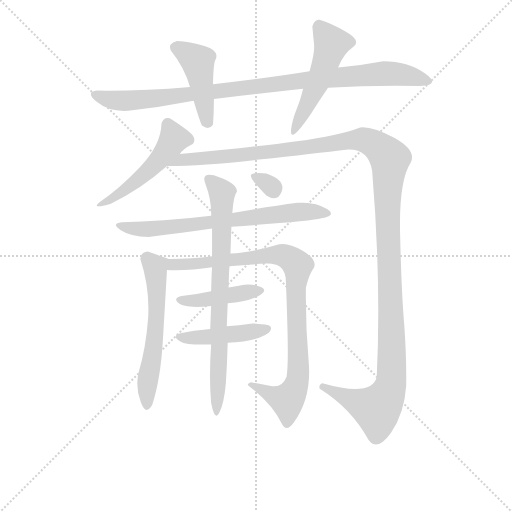
t = 0.00 s
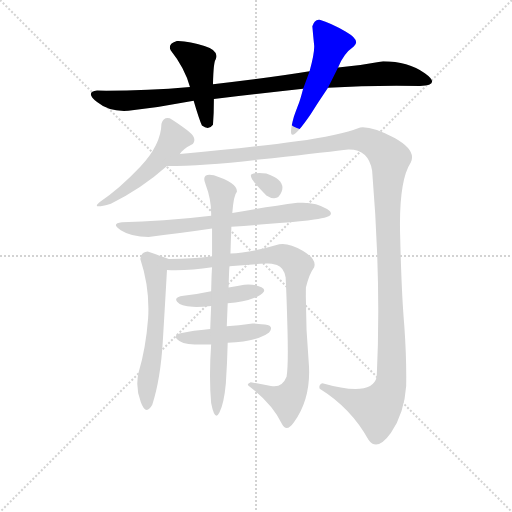
t = 1.91 s
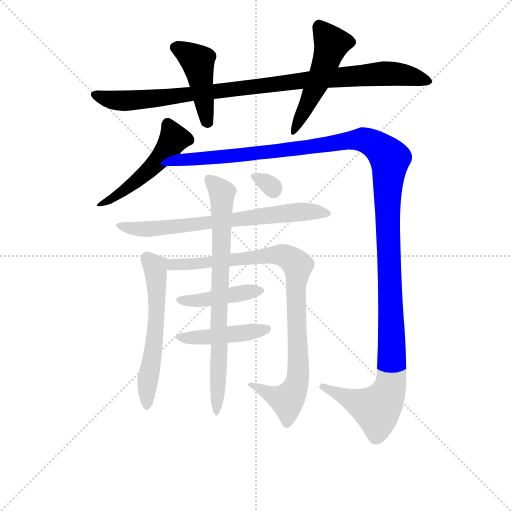
t = 3.81 s
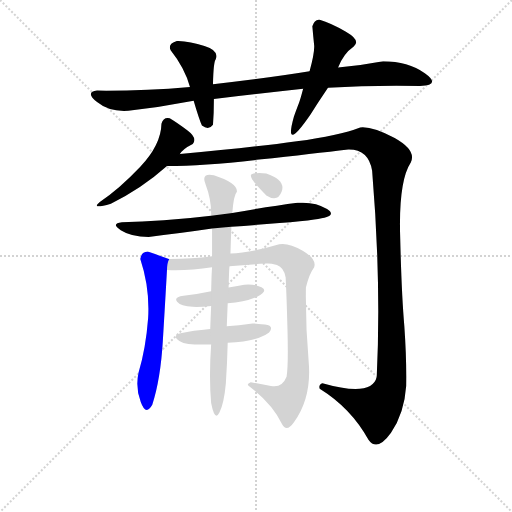
t = 5.71 s
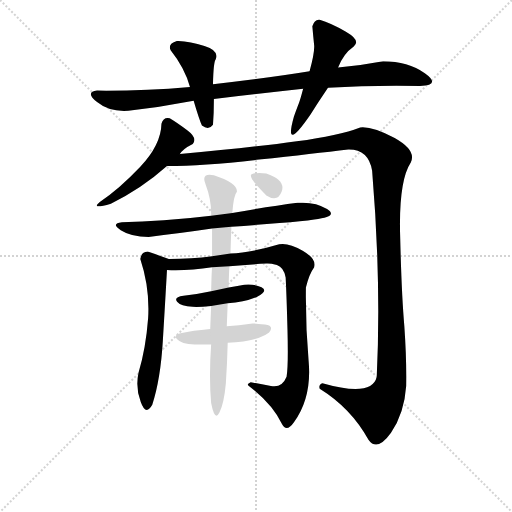
t = 7.62 s
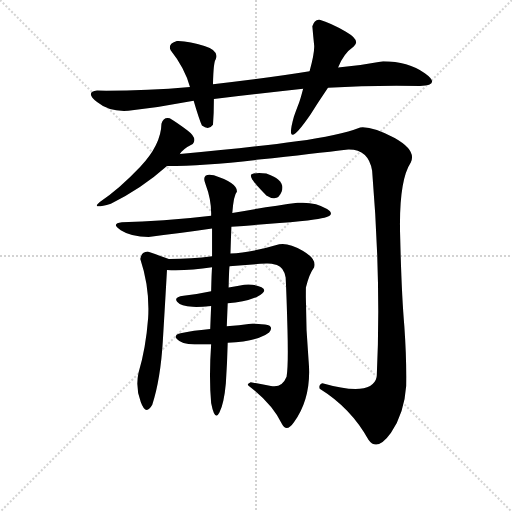
t = 9.52 s

The animated SVG that drew these frames (rendered in a browser with its animation timeline set to each time). Animation: 12 CSS @keyframes rules; one cycle of 9.52 s.

<svg version="1.1" viewBox="0 0 1024 1024" xmlns="http://www.w3.org/2000/svg">
  <g stroke="lightgray" stroke-dasharray="1,1" stroke-width="1" transform="scale(4, 4)">
    <line x1="0" y1="0" x2="256" y2="256"></line>
    <line x1="256" y1="0" x2="0" y2="256"></line>
    <line x1="128" y1="0" x2="128" y2="256"></line>
    <line x1="0" y1="128" x2="256" y2="128"></line>
  </g>
<g transform="scale(0.92, -0.92) translate(60, -900)">
   <style type="text/css">
    @keyframes keyframes0 {
      from {
       stroke: blue;
       stroke-dashoffset: 977;
       stroke-width: 128;
       }
       76% {
       animation-timing-function: step-end;
       stroke: blue;
       stroke-dashoffset: 0;
       stroke-width: 128;
       }
       to {
       stroke: black;
       stroke-width: 1024;
       }
       }
       #make-me-a-hanzi-animation-0 {
         animation: keyframes0 1.045085s both;
         animation-delay: 0.000000s;
         animation-timing-function: linear;
       }
    @keyframes keyframes1 {
      from {
       stroke: blue;
       stroke-dashoffset: 443;
       stroke-width: 128;
       }
       59% {
       animation-timing-function: step-end;
       stroke: blue;
       stroke-dashoffset: 0;
       stroke-width: 128;
       }
       to {
       stroke: black;
       stroke-width: 1024;
       }
       }
       #make-me-a-hanzi-animation-1 {
         animation: keyframes1 0.610514s both;
         animation-delay: 1.045085s;
         animation-timing-function: linear;
       }
    @keyframes keyframes2 {
      from {
       stroke: blue;
       stroke-dashoffset: 510;
       stroke-width: 128;
       }
       62% {
       animation-timing-function: step-end;
       stroke: blue;
       stroke-dashoffset: 0;
       stroke-width: 128;
       }
       to {
       stroke: black;
       stroke-width: 1024;
       }
       }
       #make-me-a-hanzi-animation-2 {
         animation: keyframes2 0.665039s both;
         animation-delay: 1.655599s;
         animation-timing-function: linear;
       }
    @keyframes keyframes3 {
      from {
       stroke: blue;
       stroke-dashoffset: 499;
       stroke-width: 128;
       }
       62% {
       animation-timing-function: step-end;
       stroke: blue;
       stroke-dashoffset: 0;
       stroke-width: 128;
       }
       to {
       stroke: black;
       stroke-width: 1024;
       }
       }
       #make-me-a-hanzi-animation-3 {
         animation: keyframes3 0.656087s both;
         animation-delay: 2.320638s;
         animation-timing-function: linear;
       }
    @keyframes keyframes4 {
      from {
       stroke: blue;
       stroke-dashoffset: 1431;
       stroke-width: 128;
       }
       82% {
       animation-timing-function: step-end;
       stroke: blue;
       stroke-dashoffset: 0;
       stroke-width: 128;
       }
       to {
       stroke: black;
       stroke-width: 1024;
       }
       }
       #make-me-a-hanzi-animation-4 {
         animation: keyframes4 1.414551s both;
         animation-delay: 2.976725s;
         animation-timing-function: linear;
       }
    @keyframes keyframes5 {
      from {
       stroke: blue;
       stroke-dashoffset: 709;
       stroke-width: 128;
       }
       70% {
       animation-timing-function: step-end;
       stroke: blue;
       stroke-dashoffset: 0;
       stroke-width: 128;
       }
       to {
       stroke: black;
       stroke-width: 1024;
       }
       }
       #make-me-a-hanzi-animation-5 {
         animation: keyframes5 0.826986s both;
         animation-delay: 4.391276s;
         animation-timing-function: linear;
       }
    @keyframes keyframes6 {
      from {
       stroke: blue;
       stroke-dashoffset: 580;
       stroke-width: 128;
       }
       65% {
       animation-timing-function: step-end;
       stroke: blue;
       stroke-dashoffset: 0;
       stroke-width: 128;
       }
       to {
       stroke: black;
       stroke-width: 1024;
       }
       }
       #make-me-a-hanzi-animation-6 {
         animation: keyframes6 0.722005s both;
         animation-delay: 5.218262s;
         animation-timing-function: linear;
       }
    @keyframes keyframes7 {
      from {
       stroke: blue;
       stroke-dashoffset: 923;
       stroke-width: 128;
       }
       75% {
       animation-timing-function: step-end;
       stroke: blue;
       stroke-dashoffset: 0;
       stroke-width: 128;
       }
       to {
       stroke: black;
       stroke-width: 1024;
       }
       }
       #make-me-a-hanzi-animation-7 {
         animation: keyframes7 1.001139s both;
         animation-delay: 5.940267s;
         animation-timing-function: linear;
       }
    @keyframes keyframes8 {
      from {
       stroke: blue;
       stroke-dashoffset: 426;
       stroke-width: 128;
       }
       58% {
       animation-timing-function: step-end;
       stroke: blue;
       stroke-dashoffset: 0;
       stroke-width: 128;
       }
       to {
       stroke: black;
       stroke-width: 1024;
       }
       }
       #make-me-a-hanzi-animation-8 {
         animation: keyframes8 0.596680s both;
         animation-delay: 6.941406s;
         animation-timing-function: linear;
       }
    @keyframes keyframes9 {
      from {
       stroke: blue;
       stroke-dashoffset: 443;
       stroke-width: 128;
       }
       59% {
       animation-timing-function: step-end;
       stroke: blue;
       stroke-dashoffset: 0;
       stroke-width: 128;
       }
       to {
       stroke: black;
       stroke-width: 1024;
       }
       }
       #make-me-a-hanzi-animation-9 {
         animation: keyframes9 0.610514s both;
         animation-delay: 7.538086s;
         animation-timing-function: linear;
       }
    @keyframes keyframes10 {
      from {
       stroke: blue;
       stroke-dashoffset: 765;
       stroke-width: 128;
       }
       71% {
       animation-timing-function: step-end;
       stroke: blue;
       stroke-dashoffset: 0;
       stroke-width: 128;
       }
       to {
       stroke: black;
       stroke-width: 1024;
       }
       }
       #make-me-a-hanzi-animation-10 {
         animation: keyframes10 0.872559s both;
         animation-delay: 8.148600s;
         animation-timing-function: linear;
       }
    @keyframes keyframes11 {
      from {
       stroke: blue;
       stroke-dashoffset: 309;
       stroke-width: 128;
       }
       50% {
       animation-timing-function: step-end;
       stroke: blue;
       stroke-dashoffset: 0;
       stroke-width: 128;
       }
       to {
       stroke: black;
       stroke-width: 1024;
       }
       }
       #make-me-a-hanzi-animation-11 {
         animation: keyframes11 0.501465s both;
         animation-delay: 9.021159s;
         animation-timing-function: linear;
       }
</style>
<path d="M 613.0 745.0 Q 526.0 731.0 403.0 717.0 L 353.0 711.0 Q 250.0 702.0 151.0 703.0 Q 124.0 700.0 151.0 678.0 Q 178.0 656.0 219.0 659.0 Q 288.0 667.0 361.0 681.0 L 405.0 685.0 Q 508.0 697.0 599.0 707.0 L 653.0 709.0 Q 748.0 715.0 853.0 713.0 Q 900.0 715.0 863.5 741.0 Q 827.0 767.0 773.0 767.0 Q 725.0 758.0 675.0 753.0 L 613.0 745.0 Z" fill="lightgray"></path> 
<path d="M 403.0 717.0 Q 404.0 765.0 409.0 771.0 Q 417.0 790.0 384.5 800.0 Q 352.0 810.0 325.0 811.0 Q 304.0 805.0 311.0 791.0 Q 342.0 752.0 353.0 711.0 L 361.0 681.0 Q 373.0 640.0 379.0 627.0 Q 394.0 616.0 403.0 629.0 Q 405.0 654.0 405.0 685.0 L 403.0 717.0 Z" fill="lightgray"></path> 
<path d="M 635.0 857.0 Q 624.0 859.0 619.0 843.0 Q 621.0 820.0 623.0 801.0 Q 624.0 785.0 613.0 745.0 L 599.0 707.0 Q 593.0 684.0 589.5 675.0 Q 586.0 666.0 579.0 647.0 Q 556.0 565.0 615.0 651.0 Q 632.0 678.0 653.0 709.0 L 675.0 753.0 Q 686.0 783.0 709.0 799.0 Q 725.0 812.0 692.0 831.0 Q 659.0 850.0 635.0 857.0 Z" fill="lightgray"></path> 
<path d="M 181.0 457.0 Q 248.0 490.0 303.0 539.0 L 331.0 565.0 Q 337.0 576.0 359.0 587.0 Q 370.0 600.0 347.0 617.0 Q 324.0 634.0 309.0 643.0 Q 295.0 646.0 291.0 631.0 Q 290.0 585.0 244.5 537.0 Q 199.0 489.0 157.0 461.0 Q 136.0 444.0 181.0 457.0 Z" fill="lightgray"></path> 
<path d="M 303.0 539.0 Q 383.0 539.0 503.0 553.0 Q 623.0 566.0 697.0 575.0 Q 741.0 576.0 749.0 529.0 Q 769.0 288.0 759.0 81.0 Q 749.0 36.0 641.0 67.0 Q 632.0 64.0 635.0 55.0 Q 703.0 13.0 741.0 -56.0 Q 760.0 -83.0 790.0 -41.0 Q 819.0 2.0 823.0 61.0 Q 824.0 120.0 819.0 191.0 Q 813.0 259.0 810.0 383.0 Q 806.0 506.0 833.0 547.0 Q 846.0 573.0 798.0 600.0 Q 749.0 626.0 723.0 623.0 Q 677.0 605.0 585.0 593.0 Q 493.0 580.0 331.0 565.0 C 301.0 562.0 273.0 538.0 303.0 539.0 Z" fill="lightgray"></path> 
<path d="M 399.0 431.0 Q 290.0 418.0 205.0 417.0 Q 180.0 414.0 202.5 399.5 Q 225.0 385.0 263.0 385.0 Q 327.0 392.0 401.0 403.0 L 443.0 407.0 Q 497.0 411.0 547.5 415.0 Q 598.0 419.0 623.0 423.0 Q 677.0 429.0 651.0 445.5 Q 625.0 462.0 587.0 459.0 Q 526.0 451.0 445.0 437.0 L 399.0 431.0 Z" fill="lightgray"></path> 
<path d="M 307.0 337.0 Q 285.0 345.0 261.0 353.0 Q 247.0 352.0 245.0 337.0 Q 266.0 274.0 262.0 208.0 Q 257.0 142.0 241.0 89.0 Q 234.0 57.0 246.0 26.0 Q 257.0 -5.0 271.0 20.0 Q 289.0 75.0 294.0 159.0 Q 299.0 242.0 303.0 313.0 C 304.0 338.0 310.0 336.0 307.0 337.0 Z" fill="lightgray"></path> 
<path d="M 401.0 343.0 Q 358.0 337.0 307.0 337.0 C 277.0 337.0 273.0 314.0 303.0 313.0 Q 349.0 311.0 401.0 319.0 L 439.0 321.0 Q 477.0 325.0 519.0 327.0 Q 526.0 328.0 542.0 324.0 Q 557.0 319.0 561.0 297.0 Q 563.0 258.0 565.0 182.0 Q 567.0 105.0 563.0 81.0 Q 553.0 56.0 529.0 61.0 Q 504.0 66.0 485.0 69.0 Q 475.0 65.0 481.0 61.0 Q 533.0 21.0 553.0 -22.0 Q 563.0 -41.0 579.0 -18.0 Q 618.0 36.0 611.0 114.0 Q 604.0 192.0 605.0 275.0 Q 612.0 304.0 623.0 319.0 Q 629.0 337.0 598.0 355.0 Q 567.0 373.0 547.0 369.0 Q 483.0 350.0 441.0 349.0 L 401.0 343.0 Z" fill="lightgray"></path> 
<path d="M 399.0 267.0 Q 366.0 260.0 339.0 257.0 Q 317.0 254.0 325.0 244.0 Q 333.0 234.0 359.0 233.0 Q 373.0 232.0 399.0 235.0 L 435.0 241.0 Q 471.0 243.0 499.0 255.0 Q 524.0 268.0 508.5 275.5 Q 493.0 283.0 471.0 281.0 Q 452.0 278.0 437.0 275.0 L 399.0 267.0 Z" fill="lightgray"></path> 
<path d="M 397.0 185.0 Q 355.0 181.0 341.0 177.0 Q 315.0 174.0 324.5 163.0 Q 334.0 152.0 363.0 151.0 L 399.0 151.0 L 435.0 155.0 Q 498.0 157.0 525.0 177.0 Q 537.0 192.0 516.0 194.5 Q 495.0 197.0 489.0 197.0 Q 458.0 192.0 433.0 191.0 L 397.0 185.0 Z" fill="lightgray"></path> 
<path d="M 405.0 519.0 Q 376.0 525.0 387.0 499.0 Q 400.0 465.0 399.0 431.0 L 401.0 403.0 Q 401.0 379.0 401.0 343.0 L 401.0 319.0 Q 400.0 309.0 399.0 267.0 L 399.0 235.0 Q 398.0 211.0 397.0 185.0 L 399.0 151.0 Q 394.0 80.0 399.0 24.0 Q 407.0 -17.0 417.0 3.0 Q 427.0 23.0 431.0 67.0 Q 434.0 112.0 435.0 155.0 L 433.0 191.0 Q 434.0 216.0 435.0 241.0 L 437.0 275.0 Q 438.0 316.0 439.0 321.0 L 441.0 349.0 Q 442.0 382.0 443.0 407.0 L 445.0 437.0 Q 448.0 476.0 455.0 483.0 Q 457.0 502.0 405.0 519.0 Z" fill="lightgray"></path> 
<path d="M 519.0 475.0 Q 544.0 459.0 552.5 484.0 Q 561.0 509.0 519.0 523.0 Q 496.0 526.0 487.0 521.0 Q 478.0 516.0 519.0 475.0 Z" fill="lightgray"></path> 
      <clipPath id="make-me-a-hanzi-clip-0">
      <path d="M 613.0 745.0 Q 526.0 731.0 403.0 717.0 L 353.0 711.0 Q 250.0 702.0 151.0 703.0 Q 124.0 700.0 151.0 678.0 Q 178.0 656.0 219.0 659.0 Q 288.0 667.0 361.0 681.0 L 405.0 685.0 Q 508.0 697.0 599.0 707.0 L 653.0 709.0 Q 748.0 715.0 853.0 713.0 Q 900.0 715.0 863.5 741.0 Q 827.0 767.0 773.0 767.0 Q 725.0 758.0 675.0 753.0 L 613.0 745.0 Z" fill="lightgray"></path>
      </clipPath>
      <path clip-path="url(#make-me-a-hanzi-clip-0)" d="M 149.0 691.0 L 211.0 680.0 L 771.0 740.0 L 823.0 737.0 L 864.0 725.0 " fill="none" id="make-me-a-hanzi-animation-0" stroke-dasharray="849 1698" stroke-linecap="round"></path>

      <clipPath id="make-me-a-hanzi-clip-1">
      <path d="M 403.0 717.0 Q 404.0 765.0 409.0 771.0 Q 417.0 790.0 384.5 800.0 Q 352.0 810.0 325.0 811.0 Q 304.0 805.0 311.0 791.0 Q 342.0 752.0 353.0 711.0 L 361.0 681.0 Q 373.0 640.0 379.0 627.0 Q 394.0 616.0 403.0 629.0 Q 405.0 654.0 405.0 685.0 L 403.0 717.0 Z" fill="lightgray"></path>
      </clipPath>
      <path clip-path="url(#make-me-a-hanzi-clip-1)" d="M 324.0 797.0 L 370.0 766.0 L 391.0 636.0 " fill="none" id="make-me-a-hanzi-animation-1" stroke-dasharray="315 630" stroke-linecap="round"></path>

      <clipPath id="make-me-a-hanzi-clip-2">
      <path d="M 635.0 857.0 Q 624.0 859.0 619.0 843.0 Q 621.0 820.0 623.0 801.0 Q 624.0 785.0 613.0 745.0 L 599.0 707.0 Q 593.0 684.0 589.5 675.0 Q 586.0 666.0 579.0 647.0 Q 556.0 565.0 615.0 651.0 Q 632.0 678.0 653.0 709.0 L 675.0 753.0 Q 686.0 783.0 709.0 799.0 Q 725.0 812.0 692.0 831.0 Q 659.0 850.0 635.0 857.0 Z" fill="lightgray"></path>
      </clipPath>
      <path clip-path="url(#make-me-a-hanzi-clip-2)" d="M 634.0 842.0 L 661.0 805.0 L 638.0 737.0 L 597.0 650.0 L 599.0 632.0 L 577.0 629.0 " fill="none" id="make-me-a-hanzi-animation-2" stroke-dasharray="382 764" stroke-linecap="round"></path>

      <clipPath id="make-me-a-hanzi-clip-3">
      <path d="M 181.0 457.0 Q 248.0 490.0 303.0 539.0 L 331.0 565.0 Q 337.0 576.0 359.0 587.0 Q 370.0 600.0 347.0 617.0 Q 324.0 634.0 309.0 643.0 Q 295.0 646.0 291.0 631.0 Q 290.0 585.0 244.5 537.0 Q 199.0 489.0 157.0 461.0 Q 136.0 444.0 181.0 457.0 Z" fill="lightgray"></path>
      </clipPath>
      <path clip-path="url(#make-me-a-hanzi-clip-3)" d="M 305.0 630.0 L 318.0 599.0 L 300.0 570.0 L 242.0 511.0 L 168.0 456.0 " fill="none" id="make-me-a-hanzi-animation-3" stroke-dasharray="371 742" stroke-linecap="round"></path>

      <clipPath id="make-me-a-hanzi-clip-4">
      <path d="M 303.0 539.0 Q 383.0 539.0 503.0 553.0 Q 623.0 566.0 697.0 575.0 Q 741.0 576.0 749.0 529.0 Q 769.0 288.0 759.0 81.0 Q 749.0 36.0 641.0 67.0 Q 632.0 64.0 635.0 55.0 Q 703.0 13.0 741.0 -56.0 Q 760.0 -83.0 790.0 -41.0 Q 819.0 2.0 823.0 61.0 Q 824.0 120.0 819.0 191.0 Q 813.0 259.0 810.0 383.0 Q 806.0 506.0 833.0 547.0 Q 846.0 573.0 798.0 600.0 Q 749.0 626.0 723.0 623.0 Q 677.0 605.0 585.0 593.0 Q 493.0 580.0 331.0 565.0 C 301.0 562.0 273.0 538.0 303.0 539.0 Z" fill="lightgray"></path>
      </clipPath>
      <path clip-path="url(#make-me-a-hanzi-clip-4)" d="M 309.0 542.0 L 342.0 555.0 L 511.0 567.0 L 713.0 596.0 L 746.0 591.0 L 787.0 555.0 L 782.0 424.0 L 792.0 166.0 L 788.0 56.0 L 759.0 11.0 L 660.0 50.0 L 653.0 59.0 L 646.0 57.0 " fill="none" id="make-me-a-hanzi-animation-4" stroke-dasharray="1303 2606" stroke-linecap="round"></path>

      <clipPath id="make-me-a-hanzi-clip-5">
      <path d="M 399.0 431.0 Q 290.0 418.0 205.0 417.0 Q 180.0 414.0 202.5 399.5 Q 225.0 385.0 263.0 385.0 Q 327.0 392.0 401.0 403.0 L 443.0 407.0 Q 497.0 411.0 547.5 415.0 Q 598.0 419.0 623.0 423.0 Q 677.0 429.0 651.0 445.5 Q 625.0 462.0 587.0 459.0 Q 526.0 451.0 445.0 437.0 L 399.0 431.0 Z" fill="lightgray"></path>
      </clipPath>
      <path clip-path="url(#make-me-a-hanzi-clip-5)" d="M 201.0 409.0 L 253.0 402.0 L 583.0 439.0 L 651.0 437.0 " fill="none" id="make-me-a-hanzi-animation-5" stroke-dasharray="581 1162" stroke-linecap="round"></path>

      <clipPath id="make-me-a-hanzi-clip-6">
      <path d="M 307.0 337.0 Q 285.0 345.0 261.0 353.0 Q 247.0 352.0 245.0 337.0 Q 266.0 274.0 262.0 208.0 Q 257.0 142.0 241.0 89.0 Q 234.0 57.0 246.0 26.0 Q 257.0 -5.0 271.0 20.0 Q 289.0 75.0 294.0 159.0 Q 299.0 242.0 303.0 313.0 C 304.0 338.0 310.0 336.0 307.0 337.0 Z" fill="lightgray"></path>
      </clipPath>
      <path clip-path="url(#make-me-a-hanzi-clip-6)" d="M 299.0 332.0 L 277.0 320.0 L 276.0 166.0 L 258.0 22.0 " fill="none" id="make-me-a-hanzi-animation-6" stroke-dasharray="452 904" stroke-linecap="round"></path>

      <clipPath id="make-me-a-hanzi-clip-7">
      <path d="M 401.0 343.0 Q 358.0 337.0 307.0 337.0 C 277.0 337.0 273.0 314.0 303.0 313.0 Q 349.0 311.0 401.0 319.0 L 439.0 321.0 Q 477.0 325.0 519.0 327.0 Q 526.0 328.0 542.0 324.0 Q 557.0 319.0 561.0 297.0 Q 563.0 258.0 565.0 182.0 Q 567.0 105.0 563.0 81.0 Q 553.0 56.0 529.0 61.0 Q 504.0 66.0 485.0 69.0 Q 475.0 65.0 481.0 61.0 Q 533.0 21.0 553.0 -22.0 Q 563.0 -41.0 579.0 -18.0 Q 618.0 36.0 611.0 114.0 Q 604.0 192.0 605.0 275.0 Q 612.0 304.0 623.0 319.0 Q 629.0 337.0 598.0 355.0 Q 567.0 373.0 547.0 369.0 Q 483.0 350.0 441.0 349.0 L 401.0 343.0 Z" fill="lightgray"></path>
      </clipPath>
      <path clip-path="url(#make-me-a-hanzi-clip-7)" d="M 310.0 318.0 L 318.0 326.0 L 544.0 346.0 L 567.0 340.0 L 587.0 324.0 L 583.0 256.0 L 589.0 89.0 L 578.0 49.0 L 563.0 30.0 L 491.0 61.0 " fill="none" id="make-me-a-hanzi-animation-7" stroke-dasharray="795 1590" stroke-linecap="round"></path>

      <clipPath id="make-me-a-hanzi-clip-8">
      <path d="M 399.0 267.0 Q 366.0 260.0 339.0 257.0 Q 317.0 254.0 325.0 244.0 Q 333.0 234.0 359.0 233.0 Q 373.0 232.0 399.0 235.0 L 435.0 241.0 Q 471.0 243.0 499.0 255.0 Q 524.0 268.0 508.5 275.5 Q 493.0 283.0 471.0 281.0 Q 452.0 278.0 437.0 275.0 L 399.0 267.0 Z" fill="lightgray"></path>
      </clipPath>
      <path clip-path="url(#make-me-a-hanzi-clip-8)" d="M 334.0 249.0 L 376.0 247.0 L 503.0 266.0 " fill="none" id="make-me-a-hanzi-animation-8" stroke-dasharray="298 596" stroke-linecap="round"></path>

      <clipPath id="make-me-a-hanzi-clip-9">
      <path d="M 397.0 185.0 Q 355.0 181.0 341.0 177.0 Q 315.0 174.0 324.5 163.0 Q 334.0 152.0 363.0 151.0 L 399.0 151.0 L 435.0 155.0 Q 498.0 157.0 525.0 177.0 Q 537.0 192.0 516.0 194.5 Q 495.0 197.0 489.0 197.0 Q 458.0 192.0 433.0 191.0 L 397.0 185.0 Z" fill="lightgray"></path>
      </clipPath>
      <path clip-path="url(#make-me-a-hanzi-clip-9)" d="M 334.0 168.0 L 403.0 168.0 L 520.0 185.0 " fill="none" id="make-me-a-hanzi-animation-9" stroke-dasharray="315 630" stroke-linecap="round"></path>

      <clipPath id="make-me-a-hanzi-clip-10">
      <path d="M 405.0 519.0 Q 376.0 525.0 387.0 499.0 Q 400.0 465.0 399.0 431.0 L 401.0 403.0 Q 401.0 379.0 401.0 343.0 L 401.0 319.0 Q 400.0 309.0 399.0 267.0 L 399.0 235.0 Q 398.0 211.0 397.0 185.0 L 399.0 151.0 Q 394.0 80.0 399.0 24.0 Q 407.0 -17.0 417.0 3.0 Q 427.0 23.0 431.0 67.0 Q 434.0 112.0 435.0 155.0 L 433.0 191.0 Q 434.0 216.0 435.0 241.0 L 437.0 275.0 Q 438.0 316.0 439.0 321.0 L 441.0 349.0 Q 442.0 382.0 443.0 407.0 L 445.0 437.0 Q 448.0 476.0 455.0 483.0 Q 457.0 502.0 405.0 519.0 Z" fill="lightgray"></path>
      </clipPath>
      <path clip-path="url(#make-me-a-hanzi-clip-10)" d="M 396.0 509.0 L 423.0 481.0 L 424.0 451.0 L 415.0 204.0 L 418.0 148.0 L 412.0 32.0 L 406.0 12.0 " fill="none" id="make-me-a-hanzi-animation-10" stroke-dasharray="637 1274" stroke-linecap="round"></path>

      <clipPath id="make-me-a-hanzi-clip-11">
      <path d="M 519.0 475.0 Q 544.0 459.0 552.5 484.0 Q 561.0 509.0 519.0 523.0 Q 496.0 526.0 487.0 521.0 Q 478.0 516.0 519.0 475.0 Z" fill="lightgray"></path>
      </clipPath>
      <path clip-path="url(#make-me-a-hanzi-clip-11)" d="M 493.0 517.0 L 521.0 502.0 L 535.0 486.0 " fill="none" id="make-me-a-hanzi-animation-11" stroke-dasharray="181 362" stroke-linecap="round"></path>

</g>
</svg>
